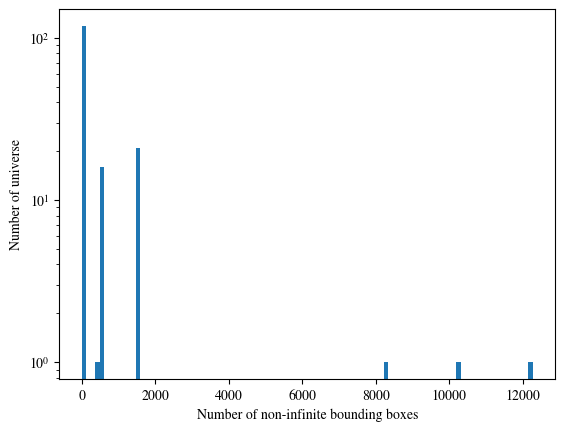

Write the Python code that produced this figure.
import matplotlib as mpl
import matplotlib.pyplot as plt

# Times font everywhere
mpl.rcParams["font.family"] = "serif"
mpl.rcParams["font.serif"] = ["Times New Roman", "Times", "Nimbus Roman", "DejaVu Serif"]
mpl.rcParams["mathtext.fontset"] = "stix"

# This is the number of *finite* bounding boxes 
num_bboxes = [
534, 1, 416, 17, 16, 16, 6, 9, 9, 64, 3, 15, 1536, 1536, 1536, 1536, 1536,
1536, 1536, 1536, 1536, 1536, 1536, 1536, 1536, 1536, 1536, 1536, 1536, 1536,
1536, 1536, 1536, 2, 2, 0, 0, 1, 1, 1, 1, 1, 2, 2, 0, 0, 9, 30, 7, 7, 30, 7, 4,
4, 4, 4, 4, 4, 4, 4, 4, 4, 4, 4, 4, 4, 4, 4, 4, 4, 4, 4, 4, 4, 4, 4, 4, 4, 4,
4, 4, 4, 4, 4, 2, 5, 5, 12276, 10216, 8248, 512, 512, 512, 512, 512, 512, 512,
512, 512, 512, 512, 512, 512, 512, 512, 2, 2, 2, 2, 2, 2, 2, 2, 2, 2, 2, 2, 2,
2, 2, 2, 2, 2, 2, 2, 2, 0, 0, 0, 0, 9, 9, 8, 8, 8, 1, 1, 2, 2, 2, 2, 2, 2, 2,
2, 2, 2, 2, 2, 2, 2, 2, 2, 2, 2, 2, 30, 7, 7]


fig, ax = plt.subplots()

ax.hist(num_bboxes, bins=100) 
ax.set_xlabel("Number of non-infinite bounding boxes")
ax.set_ylabel("Number of universe")

ax.set_yscale("log")

plt.savefig("num_bboxes.pdf", bbox_inches="tight")
